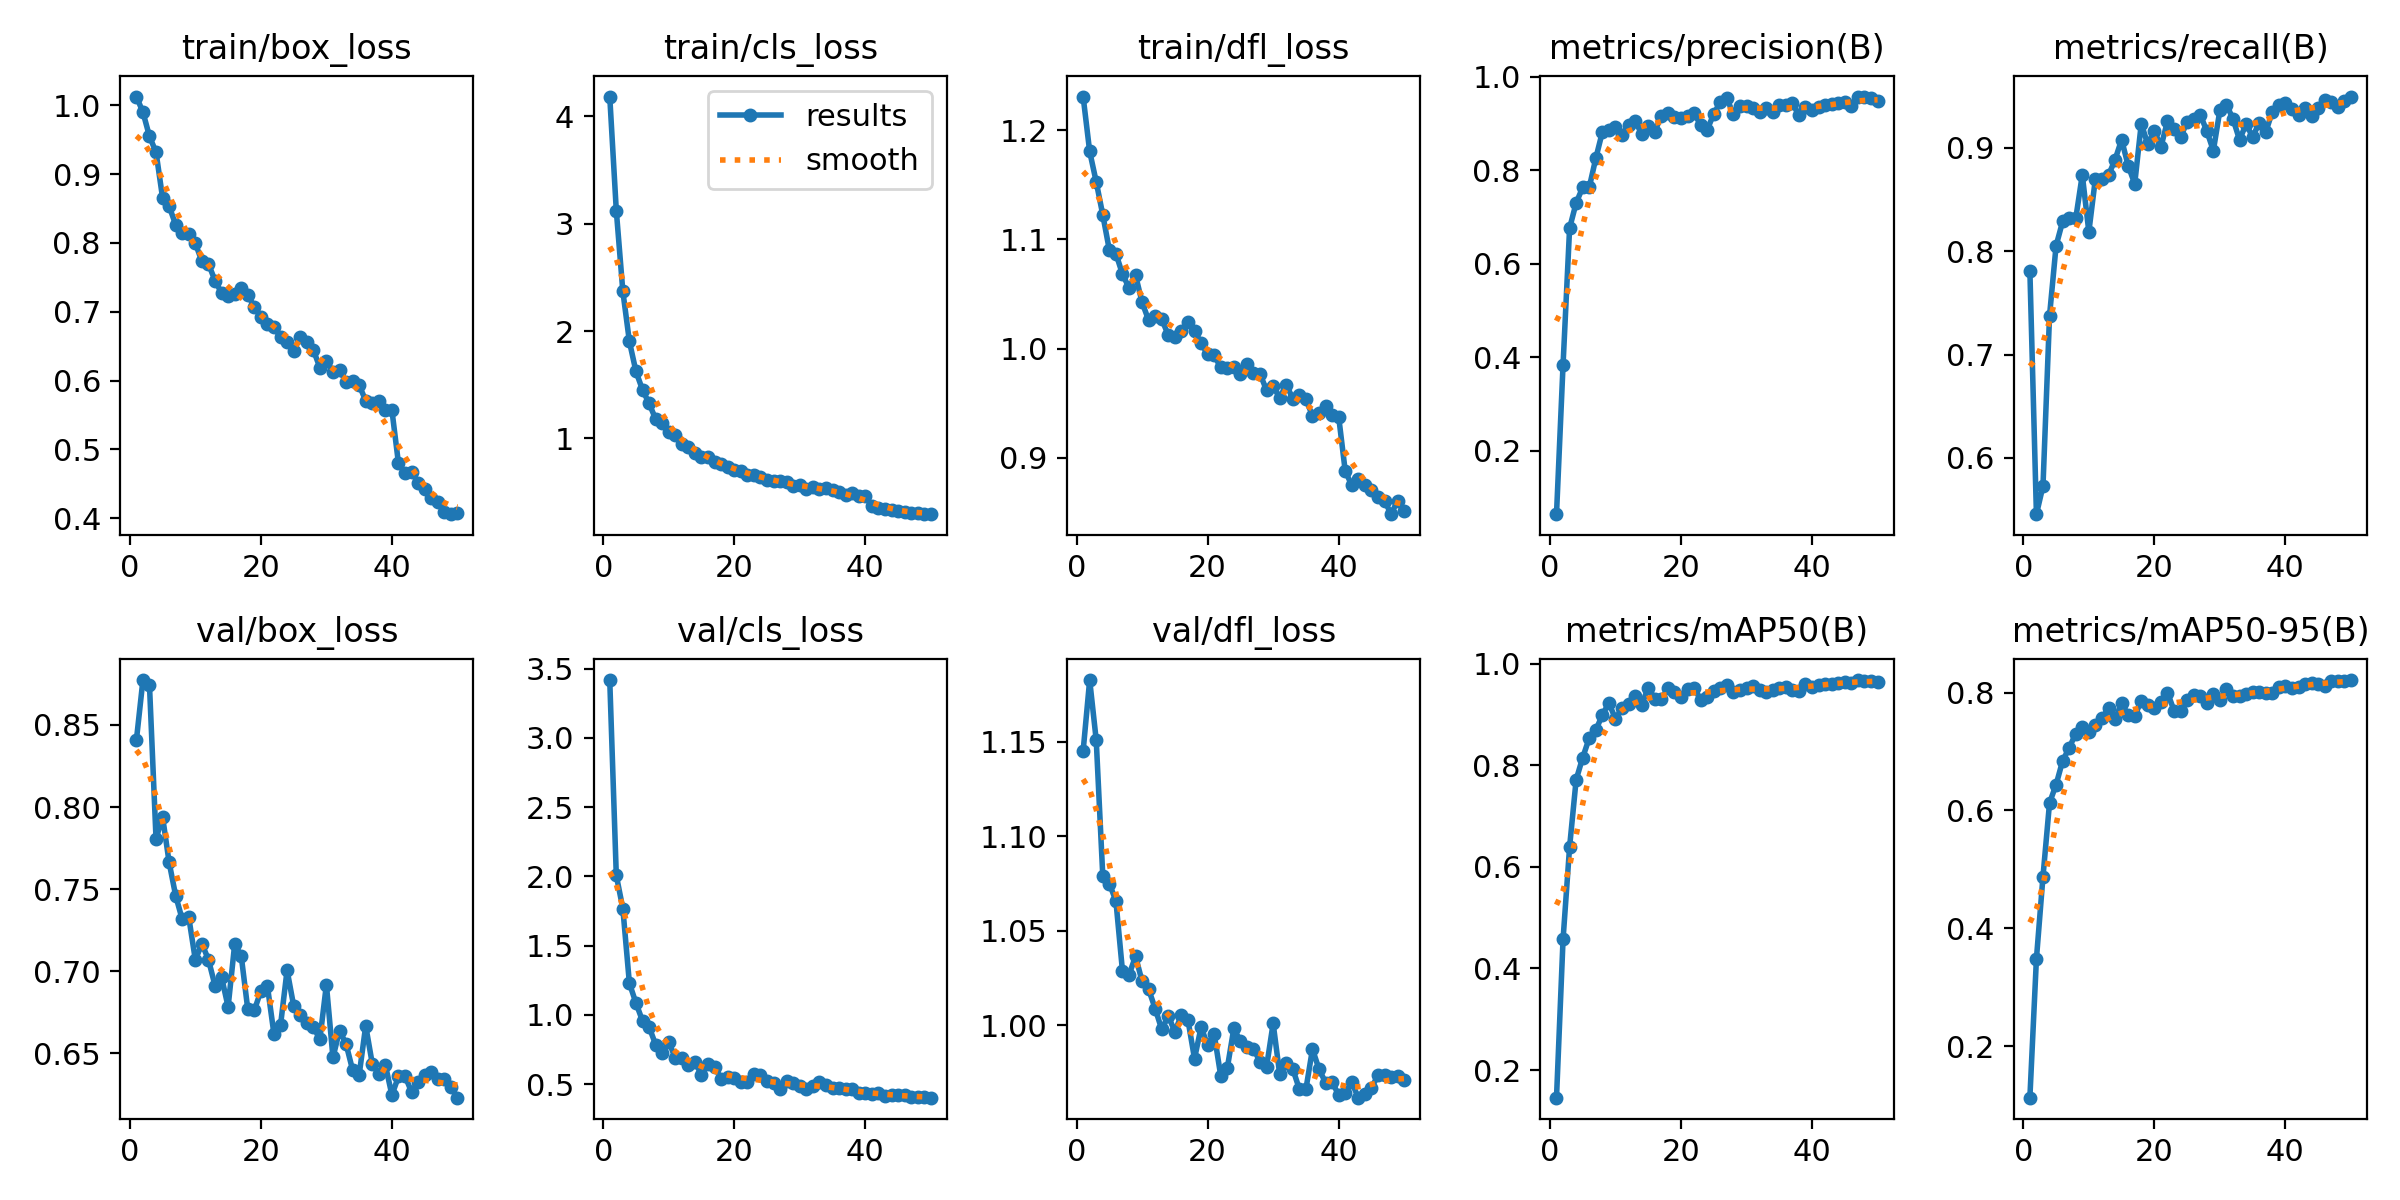

The data file committed next to this chart (first rows):
epoch, train/box_loss, train/cls_loss, train/dfl_loss, metrics/precision(B), metrics/recall(B), metrics/mAP50(B), metrics/mAP50-95(B), val/box_loss, val/cls_loss, val/dfl_loss, lr/pg0, lr/pg1, lr/pg2
1, 1.013, 4.184, 1.231, 0.06371, 0.7812, 0.1455, 0.1125, 0.8407, 3.418, 1.145, 0.0001318, 0.0001318, 0.0001318
2, 0.99, 3.123, 1.181, 0.3834, 0.5455, 0.4572, 0.3482, 0.8773, 2.007, 1.183, 0.0002599, 0.0002599, 0.0002599
3, 0.9548, 2.369, 1.153, 0.6761, 0.5727, 0.6395, 0.4876, 0.8742, 1.768, 1.151, 0.0003827, 0.0003827, 0.0003827
4, 0.9318, 1.903, 1.123, 0.7302, 0.7375, 0.7719, 0.6127, 0.7807, 1.228, 1.079, 0.0003762, 0.0003762, 0.0003762
5, 0.8654, 1.624, 1.09, 0.7633, 0.8052, 0.8154, 0.6437, 0.7941, 1.086, 1.075, 0.0003683, 0.0003683, 0.0003683
6, 0.8535, 1.453, 1.087, 0.7634, 0.8287, 0.854, 0.6842, 0.7663, 0.9567, 1.066, 0.0003604, 0.0003604, 0.0003604
7, 0.8262, 1.327, 1.068, 0.8258, 0.832, 0.8692, 0.7061, 0.746, 0.9133, 1.029, 0.0003525, 0.0003525, 0.0003525
8, 0.8147, 1.182, 1.056, 0.882, 0.8316, 0.8997, 0.7304, 0.7316, 0.7861, 1.027, 0.0003446, 0.0003446, 0.0003446
9, 0.8136, 1.147, 1.067, 0.8867, 0.8738, 0.9229, 0.7419, 0.7328, 0.7231, 1.036, 0.0003366, 0.0003366, 0.0003366
10, 0.7994, 1.056, 1.042, 0.8921, 0.8186, 0.8915, 0.733, 0.7069, 0.8063, 1.023, 0.0003287, 0.0003287, 0.0003287
11, 0.7734, 1.031, 1.026, 0.8758, 0.8702, 0.9128, 0.7448, 0.7168, 0.6892, 1.019, 0.0003208, 0.0003208, 0.0003208
12, 0.7695, 0.9479, 1.03, 0.8971, 0.8702, 0.9215, 0.7561, 0.7071, 0.6873, 1.009, 0.0003129, 0.0003129, 0.0003129
13, 0.7454, 0.923, 1.027, 0.9044, 0.8735, 0.937, 0.7735, 0.6913, 0.635, 0.9978, 0.000305, 0.000305, 0.000305
14, 0.7273, 0.8662, 1.012, 0.8785, 0.8885, 0.9196, 0.7549, 0.6965, 0.6597, 1.005, 0.000297, 0.000297, 0.000297
15, 0.7225, 0.827, 1.011, 0.894, 0.9078, 0.9532, 0.7818, 0.6784, 0.5678, 0.9965, 0.0002891, 0.0002891, 0.0002891
16, 0.7255, 0.8262, 1.016, 0.8827, 0.8828, 0.9313, 0.7624, 0.7164, 0.6454, 1.006, 0.0002812, 0.0002812, 0.0002812
17, 0.7351, 0.7812, 1.024, 0.9169, 0.8651, 0.9304, 0.7602, 0.7095, 0.6249, 1.003, 0.0002733, 0.0002733, 0.0002733
18, 0.7243, 0.7598, 1.016, 0.9217, 0.9233, 0.9515, 0.7861, 0.6769, 0.5403, 0.9824, 0.0002654, 0.0002654, 0.0002654
19, 0.7072, 0.7345, 1.005, 0.914, 0.9033, 0.9451, 0.7793, 0.6762, 0.5485, 0.9989, 0.0002574, 0.0002574, 0.0002574
20, 0.6923, 0.7058, 0.9946, 0.9114, 0.9166, 0.9341, 0.774, 0.6882, 0.5442, 0.9897, 0.0002495, 0.0002495, 0.0002495
21, 0.682, 0.6995, 0.9938, 0.9168, 0.9008, 0.951, 0.784, 0.691, 0.5134, 0.9953, 0.0002416, 0.0002416, 0.0002416
22, 0.6784, 0.6588, 0.9828, 0.9223, 0.9257, 0.952, 0.8, 0.6617, 0.5152, 0.9733, 0.0002337, 0.0002337, 0.0002337
23, 0.6627, 0.6617, 0.9825, 0.897, 0.9184, 0.9296, 0.7694, 0.6672, 0.572, 0.9773, 0.0002258, 0.0002258, 0.0002258
24, 0.6557, 0.6387, 0.9834, 0.887, 0.91, 0.9341, 0.7688, 0.7007, 0.5624, 0.9983, 0.0002178, 0.0002178, 0.0002178
25, 0.6433, 0.6112, 0.9768, 0.9205, 0.9254, 0.9469, 0.7876, 0.6791, 0.5241, 0.9915, 0.0002099, 0.0002099, 0.0002099
26, 0.6628, 0.6029, 0.9859, 0.9462, 0.9278, 0.9523, 0.7958, 0.6737, 0.5046, 0.9886, 0.000202, 0.000202, 0.000202
27, 0.6566, 0.6059, 0.9774, 0.9539, 0.932, 0.9585, 0.7933, 0.6686, 0.4627, 0.9876, 0.0001941, 0.0001941, 0.0001941
28, 0.6448, 0.5946, 0.9768, 0.9198, 0.9163, 0.9447, 0.7825, 0.6663, 0.5208, 0.9807, 0.0001862, 0.0001862, 0.0001862
29, 0.619, 0.553, 0.9617, 0.9378, 0.8972, 0.9481, 0.7976, 0.6586, 0.5086, 0.9782, 0.0001782, 0.0001782, 0.0001782
30, 0.629, 0.5632, 0.9656, 0.9374, 0.9363, 0.9523, 0.7875, 0.6919, 0.4894, 1.001, 0.0001703, 0.0001703, 0.0001703
31, 0.6127, 0.5335, 0.9548, 0.9341, 0.9417, 0.9562, 0.8056, 0.6475, 0.4662, 0.9741, 0.0001624, 0.0001624, 0.0001624
32, 0.6153, 0.5515, 0.9671, 0.9251, 0.928, 0.9493, 0.7938, 0.6639, 0.4845, 0.9801, 0.0001545, 0.0001545, 0.0001545
33, 0.5981, 0.5292, 0.954, 0.9331, 0.9076, 0.9456, 0.7934, 0.6558, 0.5149, 0.9769, 0.0001466, 0.0001466, 0.0001466
34, 0.6, 0.5354, 0.9574, 0.9244, 0.9231, 0.9491, 0.7978, 0.6399, 0.4937, 0.9662, 0.0001386, 0.0001386, 0.0001386
35, 0.5934, 0.5239, 0.9535, 0.9395, 0.9103, 0.9519, 0.8004, 0.6369, 0.474, 0.9662, 0.0001307, 0.0001307, 0.0001307
36, 0.571, 0.5011, 0.9384, 0.9392, 0.9244, 0.9547, 0.8009, 0.6668, 0.4693, 0.9874, 0.0001228, 0.0001228, 0.0001228
37, 0.5669, 0.4755, 0.9409, 0.9437, 0.9152, 0.9486, 0.799, 0.6438, 0.4612, 0.9768, 0.0001149, 0.0001149, 0.0001149
38, 0.5704, 0.4958, 0.9474, 0.9176, 0.935, 0.947, 0.799, 0.6373, 0.4618, 0.9697, 0.000107, 0.000107, 0.000107
39, 0.5576, 0.4671, 0.9395, 0.9362, 0.9417, 0.9602, 0.81, 0.6429, 0.4335, 0.97, 9.904e-05, 9.904e-05, 9.904e-05
40, 0.557, 0.4612, 0.9376, 0.9286, 0.943, 0.9538, 0.8119, 0.6246, 0.4366, 0.9631, 9.112e-05, 9.112e-05, 9.112e-05
41, 0.4799, 0.3699, 0.8878, 0.9352, 0.9371, 0.9593, 0.8075, 0.636, 0.4298, 0.9642, 8.32e-05, 8.32e-05, 8.32e-05
42, 0.4656, 0.35, 0.8748, 0.9388, 0.9315, 0.9597, 0.8098, 0.6363, 0.438, 0.9698, 7.528e-05, 7.528e-05, 7.528e-05
43, 0.467, 0.3479, 0.8803, 0.9418, 0.9386, 0.96, 0.814, 0.6265, 0.4176, 0.9617, 6.736e-05, 6.736e-05, 6.736e-05
44, 0.452, 0.3318, 0.8749, 0.9438, 0.9311, 0.9628, 0.8156, 0.6329, 0.4227, 0.9638, 5.944e-05, 5.944e-05, 5.944e-05
45, 0.4431, 0.3229, 0.8708, 0.9469, 0.9383, 0.9639, 0.8146, 0.6371, 0.4197, 0.9669, 5.152e-05, 5.152e-05, 5.152e-05
46, 0.43, 0.3154, 0.864, 0.9369, 0.9467, 0.9616, 0.8116, 0.6387, 0.422, 0.9735, 4.36e-05, 4.36e-05, 4.36e-05
47, 0.4242, 0.3072, 0.8607, 0.9578, 0.944, 0.9681, 0.8196, 0.6347, 0.4057, 0.9738, 3.568e-05, 3.568e-05, 3.568e-05
48, 0.4096, 0.3025, 0.8483, 0.9559, 0.9395, 0.9665, 0.8198, 0.6344, 0.4037, 0.9727, 2.776e-05, 2.776e-05, 2.776e-05
49, 0.406, 0.2989, 0.8607, 0.9543, 0.9451, 0.9665, 0.8191, 0.6296, 0.4049, 0.973, 1.984e-05, 1.984e-05, 1.984e-05
50, 0.4081, 0.2951, 0.8511, 0.9475, 0.9496, 0.965, 0.8212, 0.6231, 0.4021, 0.9708, 1.192e-05, 1.192e-05, 1.192e-05
